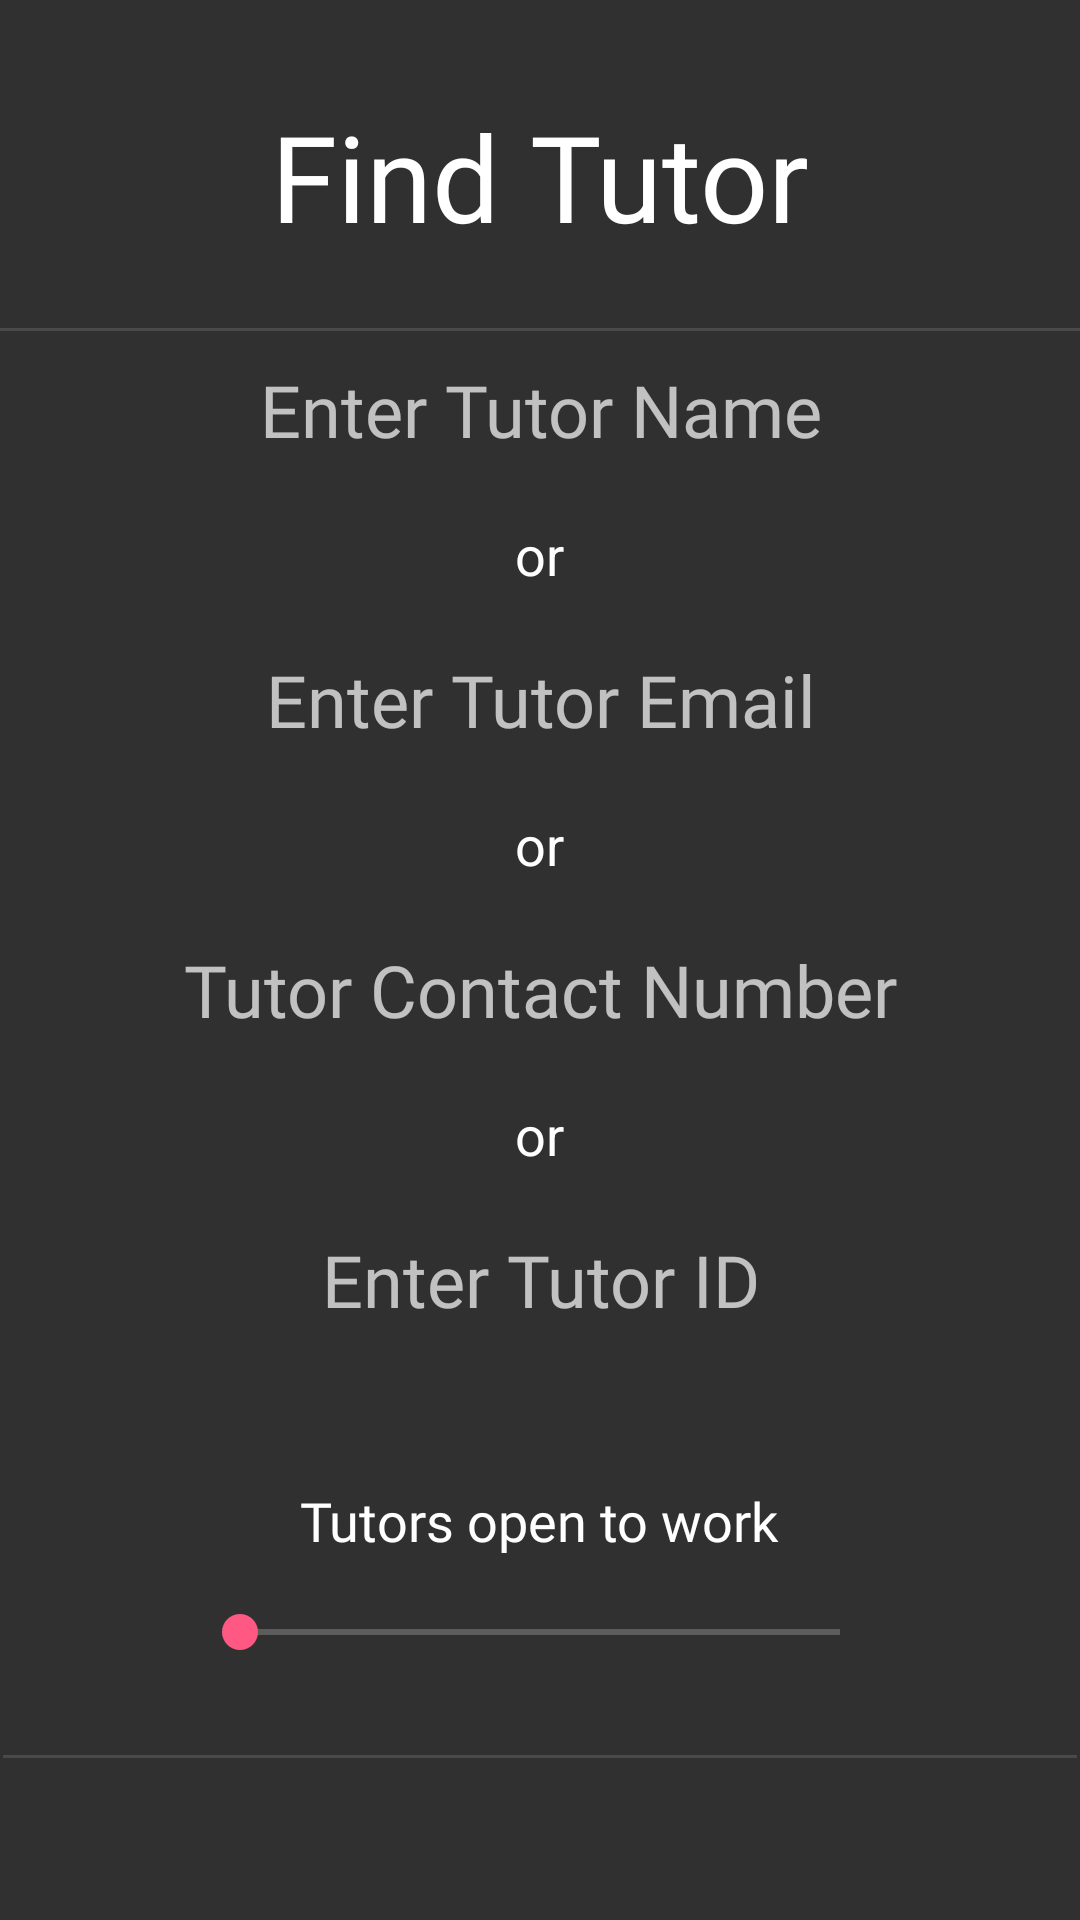

The Android layout XML behind this screen, and the referenced resources:
<!-- AndroidManifest.xml: application theme AppTheme -->
<!-- res/layout/find_tutor.xml -->
<?xml version="1.0" encoding="utf-8"?>
<androidx.constraintlayout.widget.ConstraintLayout xmlns:android="http://schemas.android.com/apk/res/android"
    xmlns:app="http://schemas.android.com/apk/res-auto"
    xmlns:tools="http://schemas.android.com/tools"
    android:layout_width="match_parent"
    android:layout_height="match_parent"
    android:background="@drawable/back"
    android:id="@+id/tutor_background"
    tools:context=".MainActivity">


    <TextView
        android:id="@+id/heading"
        android:layout_width="wrap_content"
        android:layout_height="wrap_content"
        android:layout_marginStart="32dp"
        android:layout_marginTop="32dp"
        android:layout_marginEnd="32dp"
        android:text="@string/find_tutor"
        android:textSize="40sp"
        android:fontFamily="@font/montserrat_semibold"
        android:textColor="#FFFFFF"
        app:layout_constraintEnd_toEndOf="parent"
        app:layout_constraintStart_toStartOf="parent"
        app:layout_constraintTop_toTopOf="parent" />

    <View
        android:id="@+id/divider2"
        android:layout_width="409dp"
        android:layout_height="1dp"
        android:layout_marginStart="1dp"
        android:layout_marginTop="24dp"
        android:layout_marginEnd="1dp"
        android:background="?android:attr/listDivider"
        app:layout_constraintEnd_toEndOf="parent"
        app:layout_constraintStart_toStartOf="parent"
        app:layout_constraintTop_toBottomOf="@+id/heading" />

    <LinearLayout
        android:id="@+id/view_layout"
        android:layout_width="0dp"
        android:layout_height="0dp"
        android:gravity="center"
        android:orientation="vertical"
        android:visibility="visible"
        app:layout_constraintBottom_toBottomOf="parent"
        app:layout_constraintEnd_toEndOf="parent"
        app:layout_constraintStart_toStartOf="parent"
        app:layout_constraintTop_toBottomOf="@+id/divider2">

        <EditText
            android:id="@+id/tutor_name"
            android:layout_width="wrap_content"
            android:layout_height="wrap_content"
            android:layout_margin="16dp"
            android:background="@drawable/input_cards"
            android:ems="10"
            android:fontFamily="@font/montserrat_light"
            android:gravity="center_vertical|center_horizontal"
            android:hint="Enter Tutor Name"
            android:inputType="textPersonName"
            android:padding="4dp"
            android:textAlignment="gravity"
            android:textSize="24sp" />

        <TextView
            android:id="@+id/or0"
            android:layout_width="wrap_content"
            android:layout_height="wrap_content"
            android:text="or"
            android:textColor="#FFFFFF"
            android:textSize="18sp" />

        <EditText
            android:id="@+id/tutor_email"
            android:layout_width="wrap_content"
            android:layout_height="wrap_content"
            android:layout_margin="16dp"
            android:background="@drawable/input_cards"
            android:ems="10"
            android:fontFamily="@font/montserrat_light"
            android:gravity="center_vertical|center_horizontal"
            android:hint="Enter Tutor Email"
            android:inputType="textEmailAddress"
            android:padding="4dp"
            android:textAlignment="gravity"
            android:textSize="24sp" />

        <TextView
            android:id="@+id/or1"
            android:layout_width="wrap_content"
            android:layout_height="wrap_content"
            android:text="or"
            android:textColor="#FFFFFF"
            android:textSize="18sp" />

        <EditText
            android:id="@+id/tutor_phone"
            android:layout_width="wrap_content"
            android:layout_height="wrap_content"
            android:layout_margin="16dp"
            android:background="@drawable/input_cards"
            android:ems="10"
            android:fontFamily="@font/montserrat_light"
            android:gravity="center_vertical|center_horizontal"
            android:hint="Tutor Contact Number"
            android:inputType="phone"
            android:padding="4dp"
            android:textAlignment="gravity"
            android:textSize="24sp" />

        <TextView
            android:id="@+id/or2"
            android:layout_width="wrap_content"
            android:layout_height="wrap_content"
            android:text="or"
            android:textColor="#FFFFFF"
            android:textSize="18sp" />

        <EditText
            android:id="@+id/tutor_id"
            android:layout_width="wrap_content"
            android:layout_height="wrap_content"
            android:layout_margin="16dp"
            android:background="@drawable/input_cards"
            android:ems="10"
            android:fontFamily="@font/montserrat_light"
            android:gravity="center_vertical|center_horizontal"
            android:hint="Enter Tutor ID"
            android:inputType="textPersonName"
            android:padding="4dp"
            android:textAlignment="gravity"
            android:textSize="24sp" />

        <TextView
            android:id="@+id/or3"
            android:layout_width="wrap_content"
            android:layout_height="wrap_content"
            android:layout_marginStart="32dp"
            android:layout_marginTop="32dp"
            android:layout_marginEnd="32dp"
            android:fontFamily="@font/montserrat_light"
            android:text="Tutors open to work"
            android:textColor="#FFFFFF"
            android:textSize="18sp" />

        <SeekBar
            android:id="@+id/seekBar3"
            style="@style/Widget.AppCompat.SeekBar.Discrete"
            android:layout_width="match_parent"
            android:layout_height="wrap_content"
            android:layout_marginStart="64dp"
            android:layout_marginTop="16dp"
            android:layout_marginEnd="64dp"
            android:max="1"
            android:progress="0" />

        <View
            android:id="@+id/divider3"
            android:layout_width="wrap_content"
            android:layout_height="1dp"
            android:layout_marginStart="1dp"
            android:layout_marginTop="32dp"
            android:layout_marginEnd="1dp"
            android:background="?android:attr/listDivider" />

        <Button
            android:id="@+id/find_button_filter"
            android:layout_width="wrap_content"
            android:layout_height="wrap_content"
            android:layout_marginStart="32dp"
            android:layout_marginTop="32dp"
            android:layout_marginEnd="32dp"
            android:fontFamily="@font/montserrat_medium"
            android:layout_marginBottom="32dp"
            android:textSize="20sp"
            android:textColor="#FFFFFF"
            android:background="@drawable/input_cards"
            android:text="Find" />

    </LinearLayout>

    <ScrollView
        android:id="@+id/scrollview"
        android:visibility="gone"
        android:layout_width="wrap_content"
        android:layout_height="wrap_content"
        android:foregroundGravity="center"
        app:layout_constraintBottom_toBottomOf="parent"
        app:layout_constraintEnd_toEndOf="parent"
        app:layout_constraintStart_toStartOf="parent"
        app:layout_constraintTop_toBottomOf="@+id/divider2">

        <TextView
            android:id="@+id/results"
            android:layout_width="wrap_content"
            android:layout_height="wrap_content"
            android:fontFamily="@font/montserrat_regular"
            android:text="Result(s)"
            android:layout_gravity="center"
            android:textSize="18sp"/>

    </ScrollView>

</androidx.constraintlayout.widget.ConstraintLayout>
<!-- resources referenced by this layout -->
<resources>
  <!-- drawable input_cards (drawable) -->
  <?xml version="1.0" encoding="utf-8"?>
  <shape
      xmlns:android="http://schemas.android.com/apk/res/android">
  
      <solid android:color="#80313131"/>
      <corners android:radius="20dp"/>
  
  </shape>
  <string name="find_tutor">Find <s>Tutor</s></string>
  <style name="AppTheme" parent="Theme.AppCompat.NoActionBar">
          
          <item name="colorPrimary">#313131</item>
          <item name="colorPrimaryDark">#00212121</item>
          <item name="colorAccent">#ff5983</item>
          <item name="android:statusBarColor">#00FFFFFF</item>
          <item name="android:navigationBarColor">#00FFFFFF</item>
      </style>
</resources>
